The GitHub repository Bloggera/Parthenium_Weed_Detection contains a labelled image folder "cleaned_data" with 2 categories: negative - no parthenium, parthenium weed. Examples follow, each with its label.

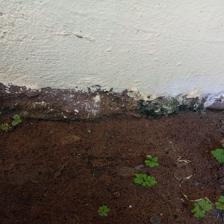
Label: negative - no parthenium

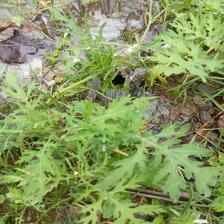
Label: parthenium weed

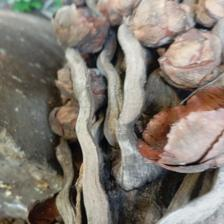
Label: negative - no parthenium

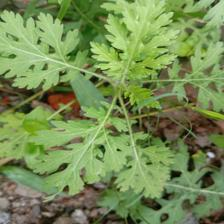
Label: parthenium weed

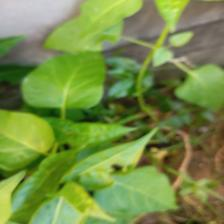
Label: negative - no parthenium

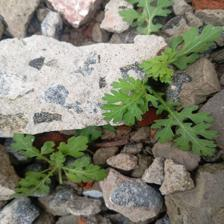
Label: parthenium weed
